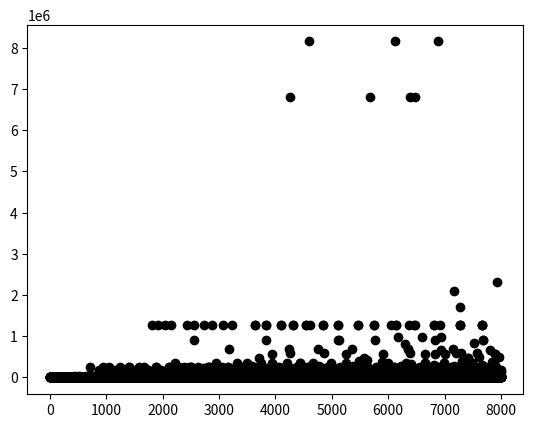

Generate this figure with matplotlib:
import matplotlib.pyplot as pyplot

def collatz(num, rtype):
    i = 0
    m = 0
    while num != 1:
        if num % 2 == 0:
            num = num / 2
        else:
            num = 3*num + 1

        i += 1
        if num > m:
            m = num

    if rtype == "step":
        return i

    if rtype == "max":
        return m

# ---------------------------------------------------------------------------- #
# pocet kroku

lst = []
for i in range(8000):
    lst.append((i+1, collatz(i+1, rtype="step")))

pyplot.plot([l[0] for l in lst], [l[1]for l in lst], "ko")

pyplot.show()

# ---------------------------------------------------------------------------- #
# maximalni cislo

lst = []
for i in range(8000):
    lst.append((i+1, collatz(i+1, rtype="max")))

pyplot.plot([l[0] for l in lst], [l[1]for l in lst], "ko")

pyplot.show()
